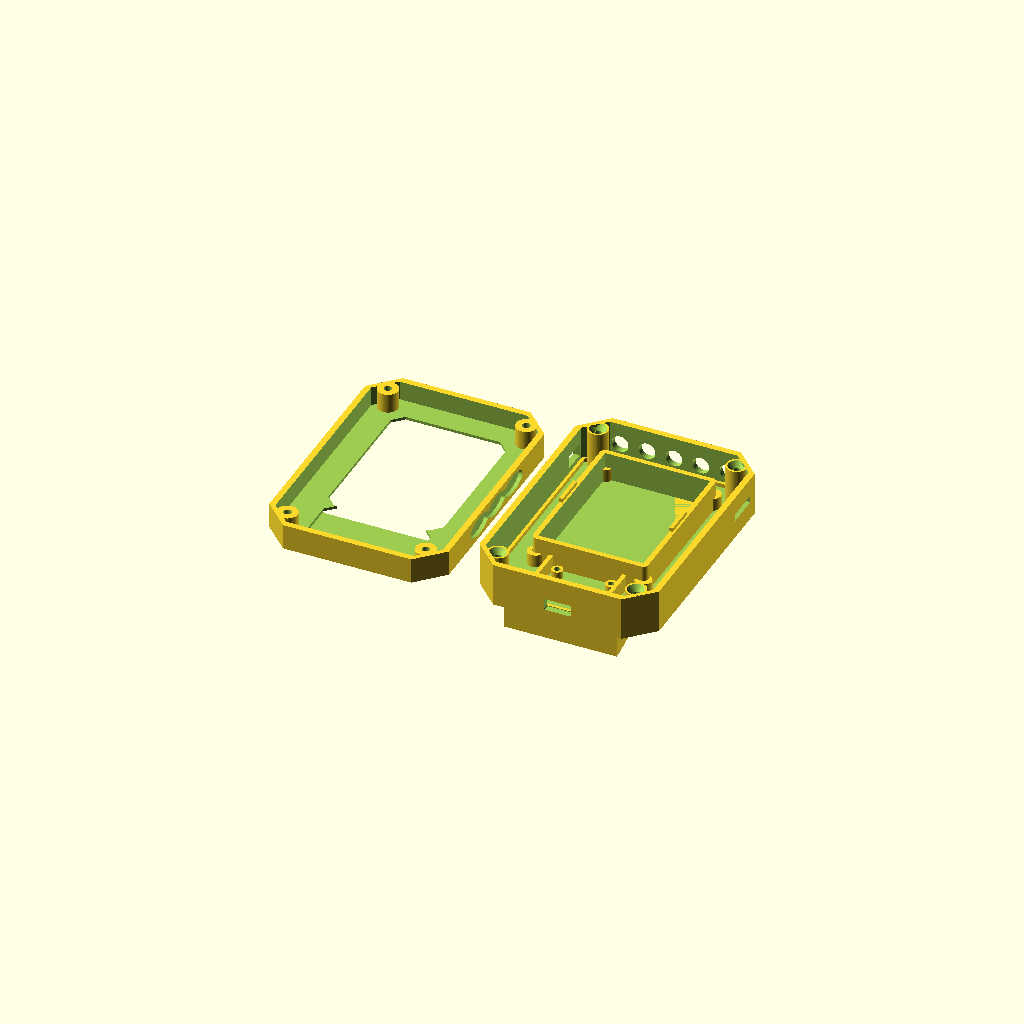
Cell 1 — every parameter at its default value.
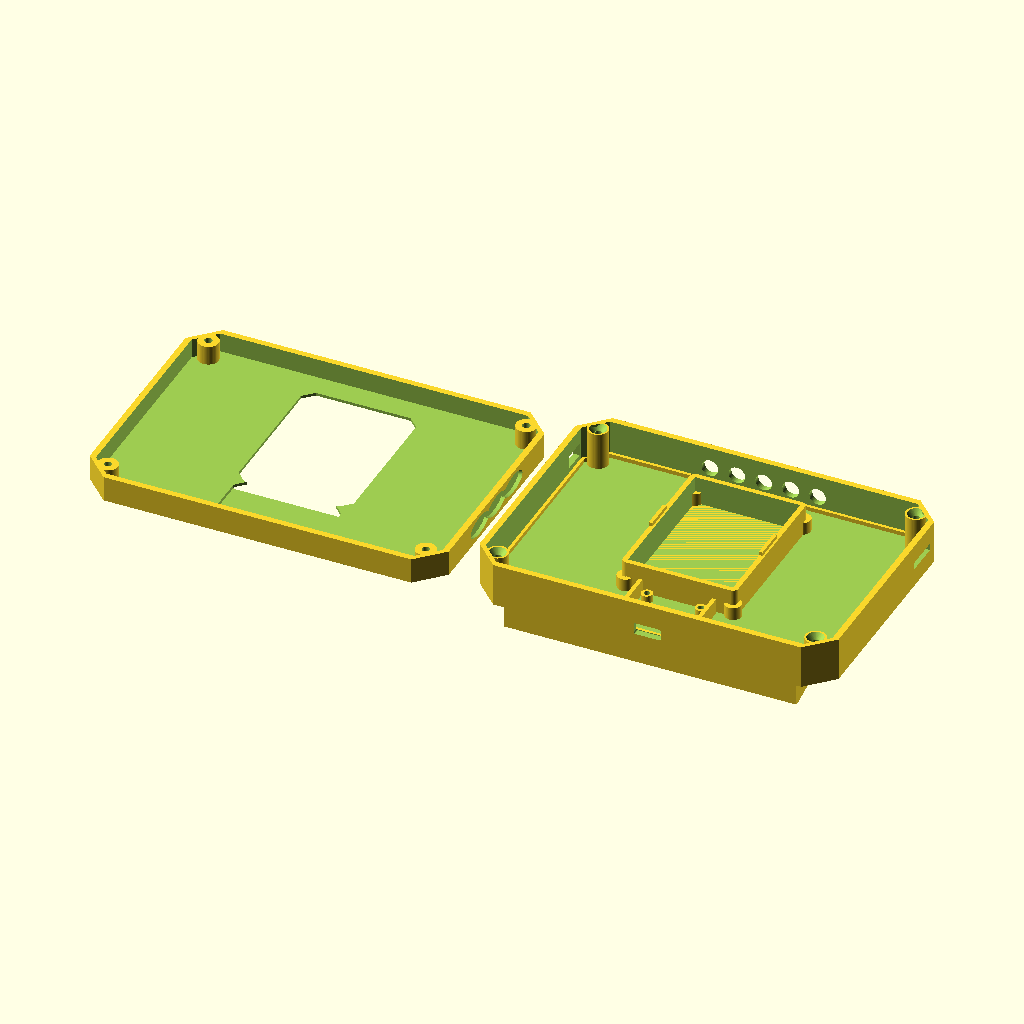
Cell 2 — ext_w set to 140, the other parameters unchanged.
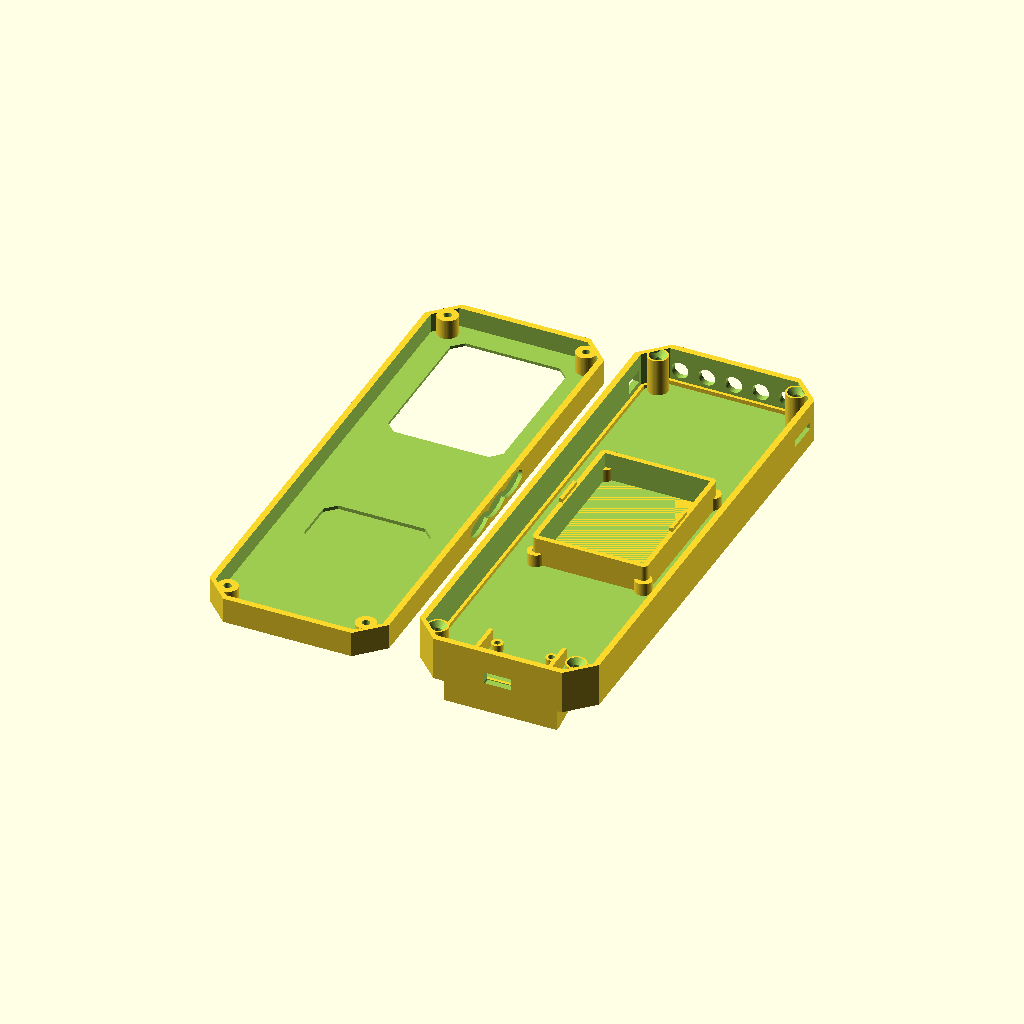
Cell 3: ext_h = 200 (everything else at default).
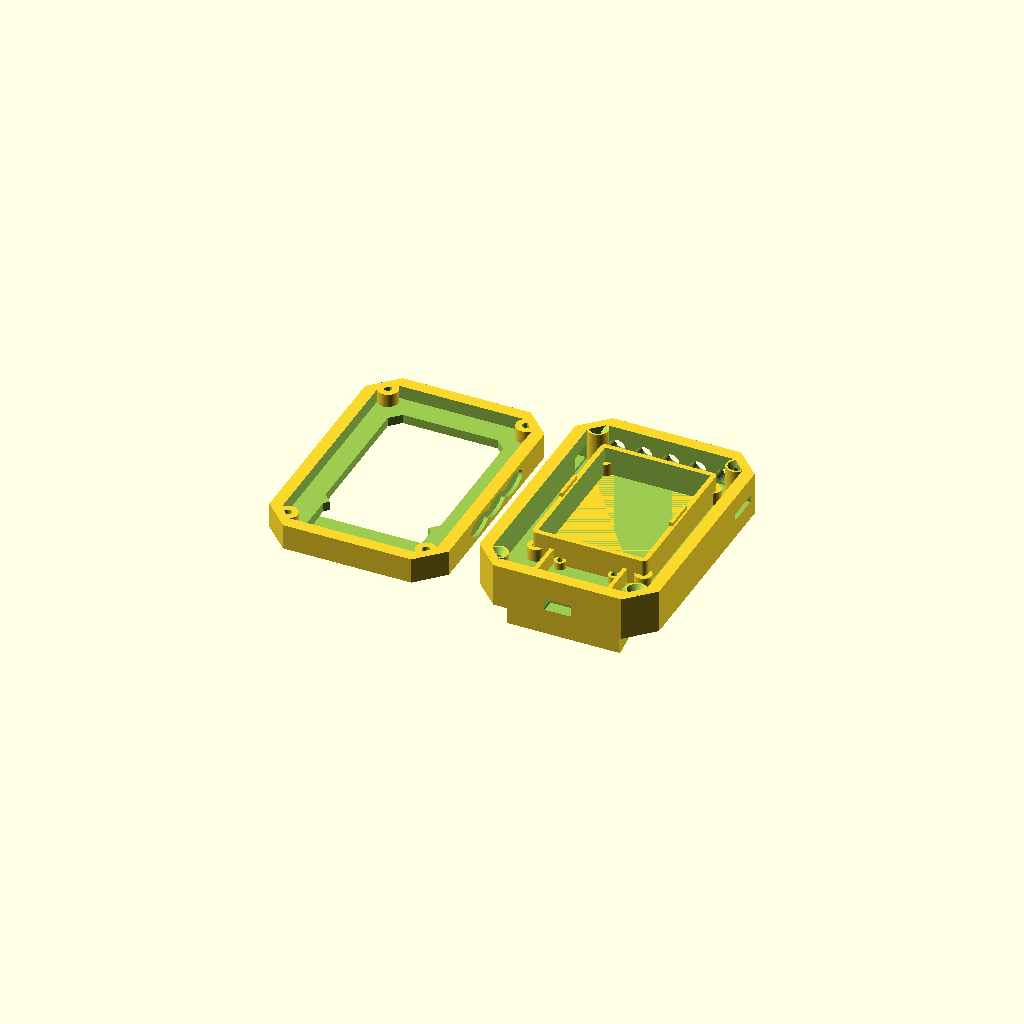
Cell 4: the same model with wall = 4.8.
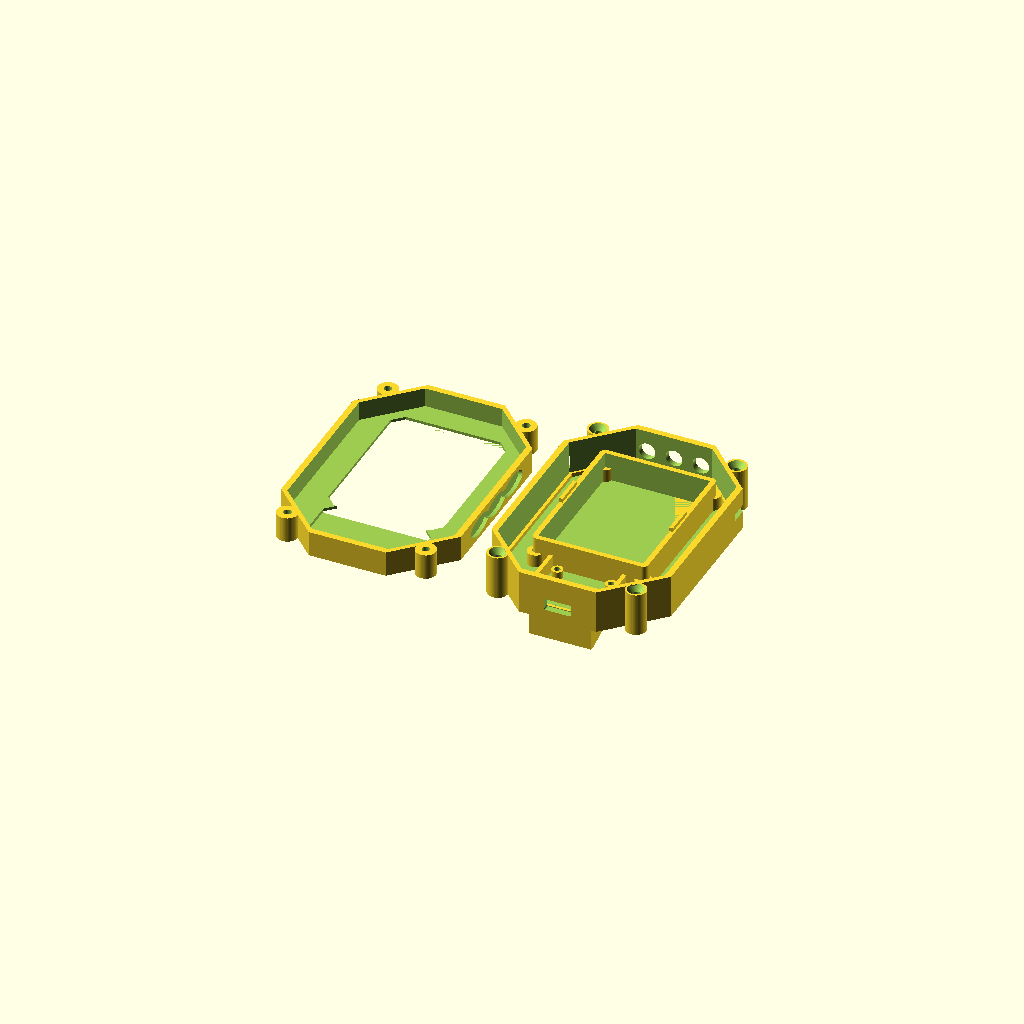
Cell 5: the same model with chamf = 20.
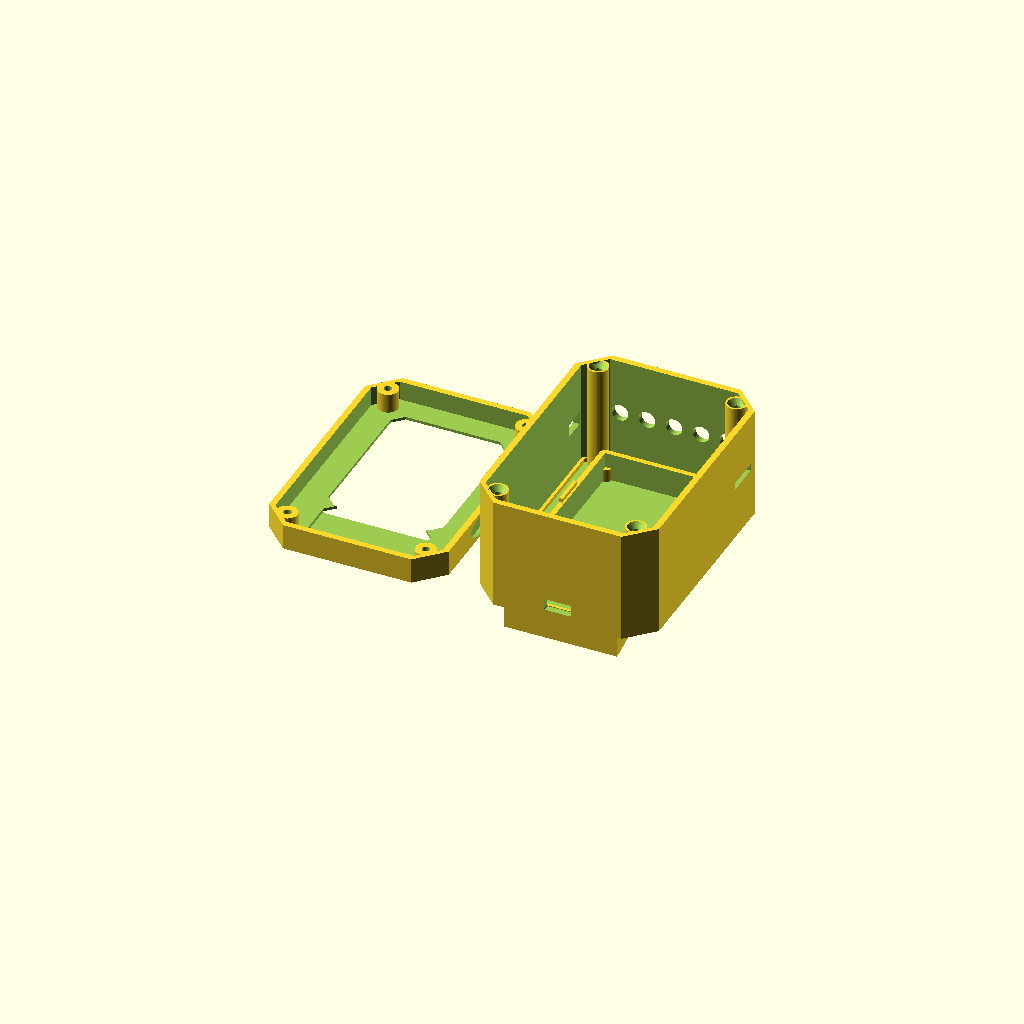
Cell 6 — total_depth set to 54, the other parameters unchanged.
All cells are drawn from one camera (rotation 55°, 0°, 25°, orthographic, colour scheme Cornfield), so only the parameter changes between them.
The OpenSCAD source (esp32-div-build/enclosure/enclosure_tactical.scad):
// =====================================================================
//  ESP32-DIV V2 "TACTICAL v4" — compact, button-less, no-GPS, no-radar
//  ---------------------------------------------------------------------
//  Changes in v4 (per feedback):
//   * RADAR REMOVED — its bay is gone, so the body is shorter (126 -> 100 mm)
//   * Battery 40 x 55 mm (3000 mAh)
//   * Dedicated TP4056 charger bay, open, USB aligned to the bottom-edge cutout
//   * USB-C cutout sized to a real USB-C port
//   * PN5180/PN532 RFID coil window on the FRONT (tap card below the screen)
//   * Narrower, shorter one-hand body. GPS + radar both dropped.
//
//  All key numbers are parameters. When you send the exact TP4056 model /
//  photo I'll set tp_* to match it. Print a draft and check fit first.
//
//  Export:
//    openscad -D 'part="front"' -o tactical_front.stl enclosure_tactical.scad
//    openscad -D 'part="back"'  -o tactical_back.stl  enclosure_tactical.scad
// =====================================================================

part = "both";
$fn = 56;

/* ---------------- Outer body ---------------- */
ext_w       = 70;      // narrower (one-hand); display module ~50 wide
// With the radar gone, only charger + battery stack on the back, so the body
// drops to ~100 mm — driven now by the 2.8" display (86 mm) plus margins.
ext_h       = 100;
wall        = 2.4;
chamf       = 10;
total_depth = 27;
front_depth = 10;
back_depth  = total_depth - front_depth;
edge_bevel  = 3.0;

/* ---------------- Screen (2.8" ILI9341 active 43.2 x 57.6) ---------------- */
screen_w = 45; screen_h = 60; screen_off_top = 9;
bezel1_margin = 4.0; bezel1_depth = 1.3;
bezel2_margin = 2.0; bezel2_depth = 0.6;

/* ---------------- Battery bay: 40 x 55 mm 3000 mAh ---------------- */
batt_w = 41; batt_l = 56; batt_t = 10;
batt_center_dy = 6;            // battery centre offset from box centre (+ = up)
batt_wallh = batt_t + 1;

/* ---------------- TP4056 charger bay (open, USB to bottom edge) ---------------- */
// Common TP4056 board ~26x17; USB-C variant ~27x18. TUNE to your module.
tp_w = 27; tp_l = 18; tp_h = 6;
tp_from_bottom = 5;            // gap from inner bottom edge to the bay
tp_post = 1.2;

/* ---------------- USB-C cutout on the bottom edge (real size) ---------------- */
usb_w = 9.5; usb_h = 3.6;      // USB-C plug clearance
usb_z = 6;                     // height of the port centre above the back floor
usb_x = 0;                     // align to the TP4056 USB position (centred)

/* ---------------- PCB standoffs (Main board) — TUNE to your holes ---------------- */
standoff_h = 5; standoff_or = 3.2; standoff_ir = 1.3;
pcb_hole_dx = 42; pcb_hole_dy = 58; pcb_center_dy = 6;

/* ---------------- RFID coil window (PN5180 antenna) — on the FRONT ---------------- */
// The back is full of battery/charger, so the RFID coil lives on the FRONT,
// below the screen: you tap the card on the lower front. Thinned skin for good
// coupling. rfid_front_cy = centre offset (negative = below screen).
rfid_zone_w = 42; rfid_zone_h = 24; rfid_front_cy = -33; rfid_wall = 1.0;

/* ---------------- Edge ports ---------------- */
sd_w = 13.0; sd_h = 2.8; sd_from_top = 20;
sw_w = 9.0;  sw_h = 5.0; sw_from_top = 16;
ant_d = 6.5; ant_count = 5; ant_spread = 42;   // 5 SMA holes, top edge

/* ---------------- Kickstand (rear wedge; aim radar -> screen reclines) ---------------- */
kickstand = true; ks_len = 38; ks_thick = 10;

/* ---------------- Assembly ---------------- */
boss_r = 4.0; boss_pilot = 1.5; boss_clear = 1.6;
boss_inset = 8; lip_h = 4; lip_t = 1.2; groove_depth = 0.8;

// ---------------------------------------------------------------------
module tprofile(w, h, c) {
    polygon([[-w/2+c,-h/2],[ w/2-c,-h/2],[ w/2,-h/2+c],[ w/2, h/2-c],
             [ w/2-c, h/2],[-w/2+c, h/2],[-w/2, h/2-c],[-w/2,-h/2+c]]);
}
module shell_body(w, h, depth, c, wthk) {
    difference() {
        linear_extrude(depth) tprofile(w, h, c);
        translate([0,0,wthk]) linear_extrude(depth) tprofile(w-2*wthk, h-2*wthk, c-wthk);
    }
}
module corner_bosses(depth, hole_r, countersink=false) {
    for (sx=[-1,1], sy=[-1,1])
        translate([sx*(ext_w/2-boss_inset), sy*(ext_h/2-boss_inset), 0])
            difference() {
                cylinder(h=depth, r=boss_r);
                translate([0,0,-0.1]) cylinder(h=depth+0.2, r=hole_r);
                if (countersink) translate([0,0,depth-2.2]) cylinder(h=2.4, r1=hole_r, r2=hole_r+1.8);
            }
}
module inner_lip(depth) {
    linear_extrude(depth) difference() {
        tprofile(ext_w-2*wall+0.3, ext_h-2*wall+0.3, chamf-wall);
        tprofile(ext_w-2*wall-2*lip_t, ext_h-2*wall-2*lip_t, chamf-wall-lip_t);
    }
}
module posts(cx, cy, sw, sl, ph) {
    for (sx=[-1,1], sy=[-1,1])
        translate([cx+sx*(sw/2-3), cy+sy*(sl/2-3), wall])
            difference() { cylinder(h=3, r=2.2); translate([0,0,-0.1]) cylinder(h=3.2, r=ph); }
}
module face_accents(zf) {
    for (sx=[-1,1]) translate([sx*(ext_w/2-chamf-3), ext_h/2-chamf-3, zf-groove_depth])
        rotate([0,0,sx*45]) linear_extrude(groove_depth+0.1) square([15,1.5], center=true);
    for (dy=[0,3]) translate([0, -ext_h/2+wall+10+dy, zf-groove_depth])
        linear_extrude(groove_depth+0.1) square([ext_w-2*chamf-6,1.2], center=true);
}
module grip_scallops(depth) {
    for (sx=[-1,1], k=[-1,0,1])
        translate([sx*ext_w/2, k*14, depth/2]) rotate([0,90,0]) scale([1,2.2,1]) cylinder(h=3, r=3.5, center=true);
}

// ---------------------------------------------------------------------
//  FRONT
// ---------------------------------------------------------------------
module front_part() {
    win_cy = ext_h/2 - wall - screen_off_top - screen_h/2;
    difference() {
        union() { shell_body(ext_w, ext_h, front_depth, chamf, wall); corner_bosses(front_depth, boss_pilot, false); }
        translate([0, win_cy, -0.1]) linear_extrude(wall+0.2) tprofile(screen_w, screen_h, 4);
        translate([0, win_cy, -0.01]) linear_extrude(bezel1_depth+0.01) tprofile(screen_w+2*bezel1_margin, screen_h+2*bezel1_margin, 6);
        translate([0, win_cy, -0.01]) linear_extrude(bezel2_depth+0.01) tprofile(screen_w+2*(bezel1_margin+bezel2_margin), screen_h+2*(bezel1_margin+bezel2_margin), 7);
        for (sy=[-1,1]) translate([0, sy*ext_h/2, 0]) rotate([sy*45,0,0]) translate([0,0,-edge_bevel]) cube([ext_w+2, edge_bevel*2, edge_bevel*2], center=true);
        // RFID coil window: thinned front skin below the screen (tap card here)
        translate([0, rfid_front_cy, rfid_wall]) linear_extrude(wall) tprofile(rfid_zone_w, rfid_zone_h, 4);
        face_accents(0);
        grip_scallops(front_depth);
    }
}

// ---------------------------------------------------------------------
//  BACK
// ---------------------------------------------------------------------
module battery_bay() {
    cy = batt_center_dy;
    translate([0, cy, wall]) difference() {
        linear_extrude(batt_wallh) offset(2) square([batt_w, batt_l], center=true);
        translate([0,0,-0.1]) linear_extrude(batt_wallh+0.2) square([batt_w, batt_l], center=true);
    }
    // retention clips on the long sides
    for (sx=[-1,1]) translate([sx*(batt_w/2+1), cy, wall+batt_wallh-0.5]) translate([-1.2,-6,0]) cube([1.4,12,2.0]);
}
module charger_bay() {
    cy = -ext_h/2 + wall + tp_from_bottom + tp_l/2;
    // Open bay: guide rails on the two long sides + 2 posts. The USB side
    // (toward -Y / bottom edge) stays OPEN so the USB port is reachable.
    for (sx=[-1,1])
        translate([sx*(tp_w/2+0.8)-0.8, cy - tp_l/2, wall])
            cube([1.6, tp_l, tp_h]);
    posts(0, cy, tp_w, tp_l, tp_post);
}
module kickstand_wedge() {
    hull() {
        translate([0, -ext_h/2+wall+1, -ks_thick]) cube([ext_w-2*chamf-6, 2, 0.1], center=true);
        translate([0, -ext_h/2+wall+1, 0])          cube([ext_w-2*chamf-6, 2, 0.1], center=true);
        translate([0, -ext_h/2+wall+ks_len, 0])     cube([ext_w-2*chamf-6, 2, 0.1], center=true);
    }
}

module back_part() {
    difference() {
        union() {
            shell_body(ext_w, ext_h, back_depth, chamf, wall);
            corner_bosses(back_depth, boss_clear, true);
            inner_lip(lip_h);
            battery_bay();
            charger_bay();
            standoffs_all();
            if (kickstand) kickstand_wedge();
        }
        // (RFID coil window is on the FRONT — see front_part)
        // USB-C cutout on the bottom edge, aligned to the TP4056 USB
        translate([usb_x, -ext_h/2 - 0.1, usb_z]) rotate([-90,0,0]) linear_extrude(wall+0.2) offset(0.5) square([usb_w, usb_h], center=true);
        // microSD, right edge
        translate([ext_w/2 - wall - 0.1, ext_h/2 - sd_from_top, back_depth/2]) rotate([0,90,0]) linear_extrude(wall+0.4) square([sd_h, sd_w], center=true);
        // Power switch, left edge
        translate([-ext_w/2 + wall + 0.1, ext_h/2 - sw_from_top, back_depth/2]) rotate([0,-90,0]) linear_extrude(wall+0.4) square([sw_h, sw_w], center=true);
        // 5x SMA antenna holes, top edge
        for (i = [0:ant_count-1]) { x = (ant_count==1)?0:-ant_spread/2 + i*ant_spread/(ant_count-1);
            translate([x, ext_h/2 + 0.1, back_depth/2]) rotate([90,0,0]) cylinder(h=wall+0.2, d=ant_d); }
        // tactical grooves
        for (yy = [-ext_h/4+6, ext_h/4]) translate([0, yy, -0.01]) linear_extrude(groove_depth) square([ext_w-2*chamf-4, 1.4], center=true);
    }
}
module standoffs_all() {
    for (sx=[-1,1], sy=[-1,1])
        translate([sx*pcb_hole_dx/2, pcb_center_dy + sy*pcb_hole_dy/2, wall])
            difference() { cylinder(h=standoff_h, r=standoff_or); translate([0,0,-0.1]) cylinder(h=standoff_h+0.2, r=standoff_ir); }
}

// ---------------------------------------------------------------------
if (part == "front") front_part();
else if (part == "back") back_part();
else { translate([-ext_w/2-6,0,0]) front_part(); translate([ext_w/2+6,0,0]) back_part(); }
Customizer parameters (derived from the source; name, type, default, range or options):
part: string, default "both"
ext_w: number, default 70
ext_h: number, default 100
wall: number, default 2.4
chamf: number, default 10
total_depth: number, default 27
front_depth: number, default 10
edge_bevel: number, default 3
batt_center_dy: number, default 6
tp_from_bottom: number, default 5
tp_post: number, default 1.2
usb_z: number, default 6
usb_x: number, default 0
